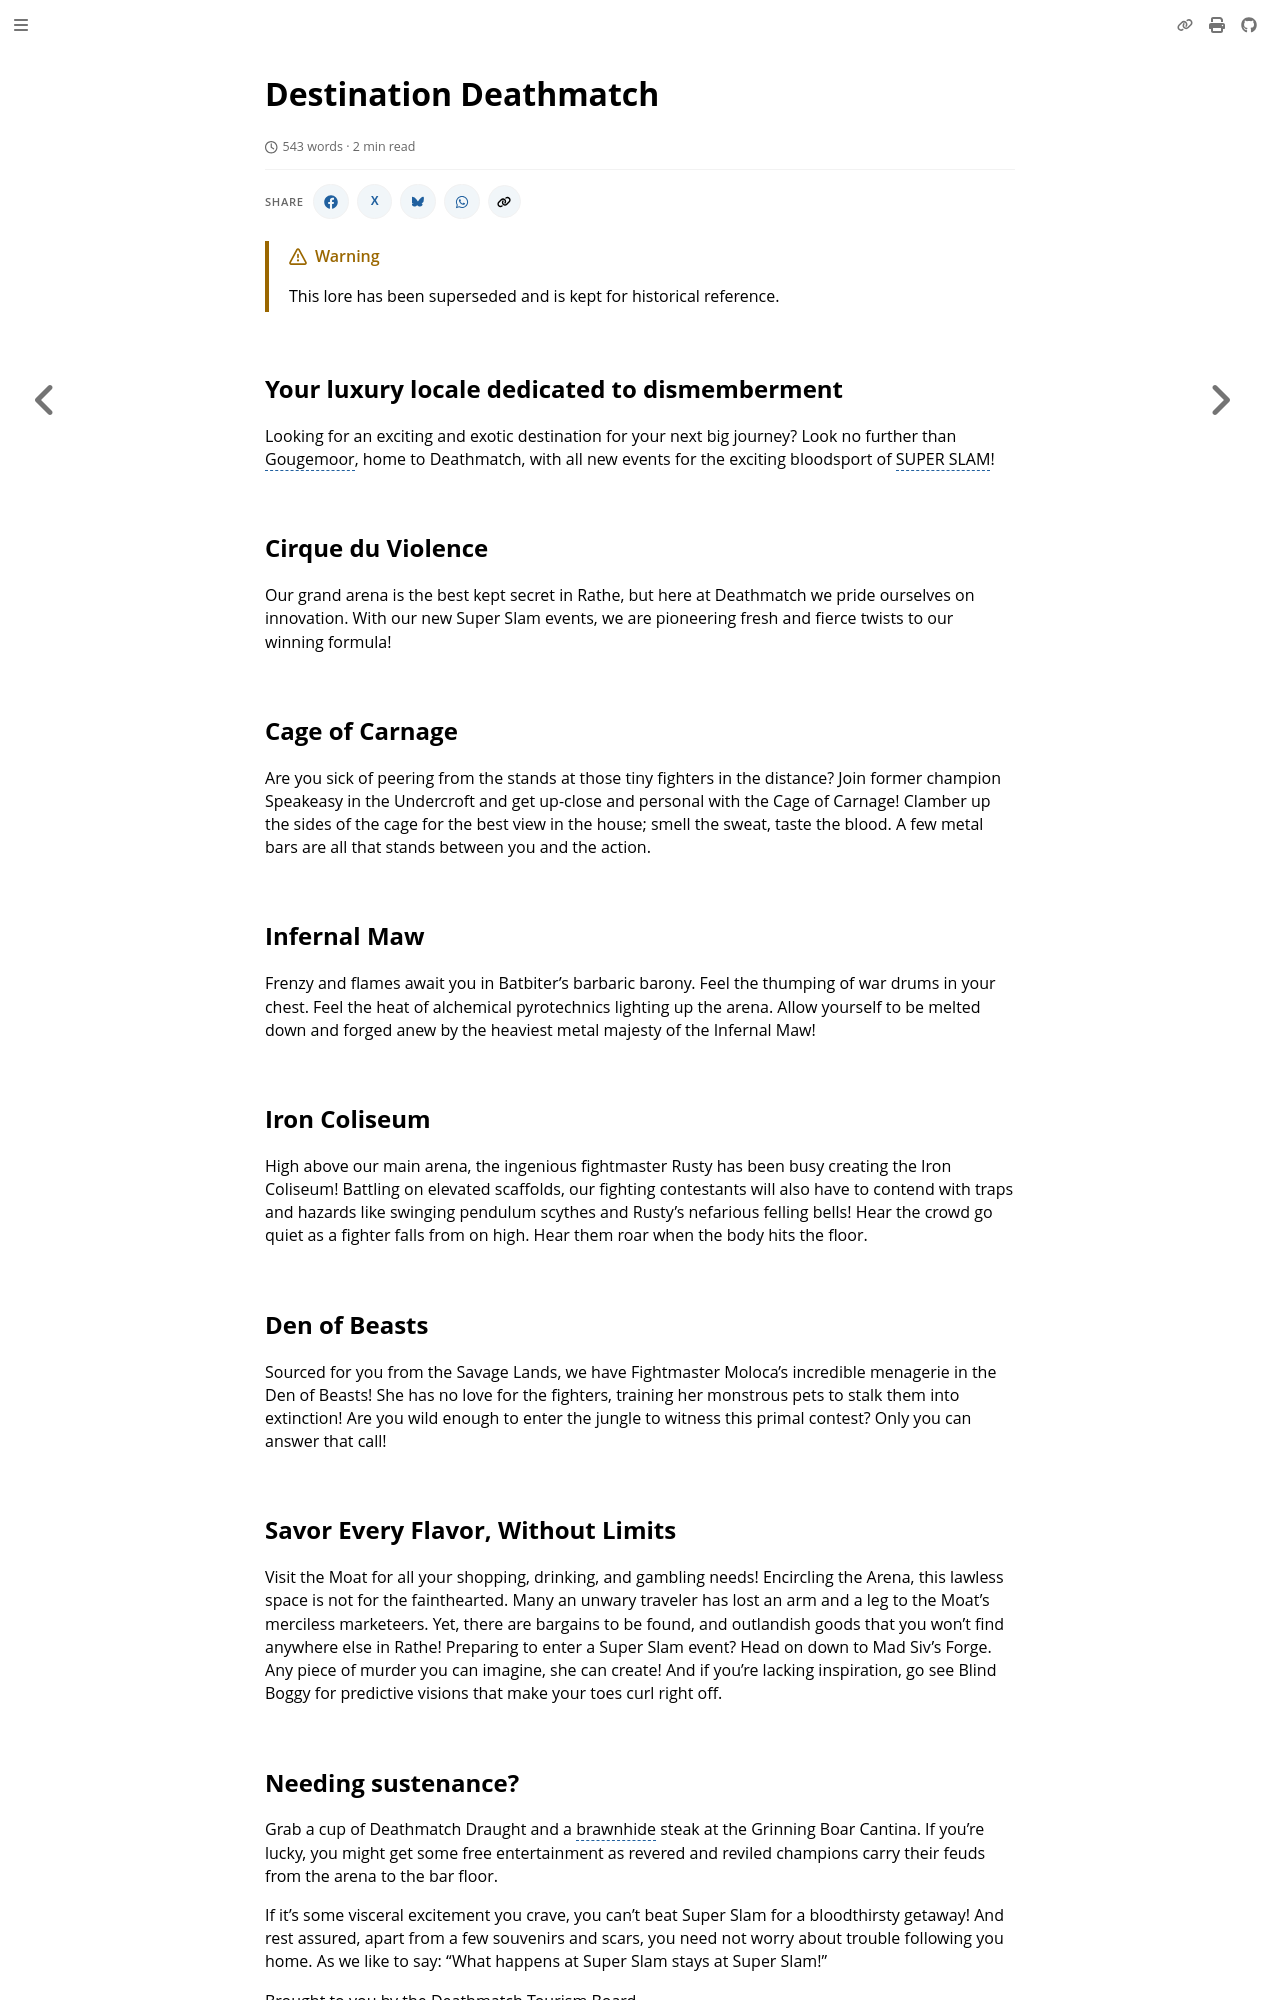

repository: nathaneastwood/fablore · page: archive/world-of-rathe/deathmatch/destination-deathmatch.html · generator: mdbook

# Destination Deathmatch

## Your luxury locale dedicated to dismemberment

Looking for an exciting and exotic destination for your next big journey? Look no further than Gougemoor, home to Deathmatch, with all new events for the exciting bloodsport of SUPER SLAM!

## Cirque du Violence
Our grand arena is the best kept secret in Rathe, but here at Deathmatch we pride ourselves on innovation. With our new Super Slam events, we are pioneering fresh and fierce twists to our winning formula!

## Cage of Carnage
Are you sick of peering from the stands at those tiny fighters in the distance? Join former champion Speakeasy in the Undercroft and get up-close and personal with the Cage of Carnage! Clamber up the sides of the cage for the best view in the house; smell the sweat, taste the blood. A few metal bars are all that stands between you and the action.

## Infernal Maw
Frenzy and flames await you in Batbiter's barbaric barony. Feel the thumping of war drums in your chest. Feel the heat of alchemical pyrotechnics lighting up the arena. Allow yourself to be melted down and forged anew by the heaviest metal majesty of the Infernal Maw!

## Iron Coliseum
High above our main arena, the ingenious fightmaster Rusty has been busy creating the Iron Coliseum! Battling on elevated scaffolds, our fighting contestants will also have to contend with traps and hazards like swinging pendulum scythes and Rusty's nefarious felling bells! Hear the crowd go quiet as a fighter falls from on high. Hear them roar when the body hits the floor.

## Den of Beasts
Sourced for you from the [Savage Lands](../savage-lands/savage-lands.md), we have Fightmaster Moloca's incredible menagerie in the Den of Beasts! She has no love for the fighters, training her monstrous pets to stalk them into extinction! Are you wild enough to enter the jungle to witness this primal contest? Only you can answer that call!

## Savor Every Flavor, Without Limits
Visit the Moat for all your shopping, drinking, and gambling needs! Encircling the Arena, this lawless space is not for the fainthearted. Many an unwary traveler has lost an arm and a leg to the Moat's merciless marketeers. Yet, there are bargains to be found, and outlandish goods that you won't find anywhere else in Rathe!
Preparing to enter a Super Slam event? Head on down to Mad Siv's Forge. Any piece of murder you can imagine, she can create! And if you're lacking inspiration, go see Blind Boggy for predictive visions that make your toes curl right off.
